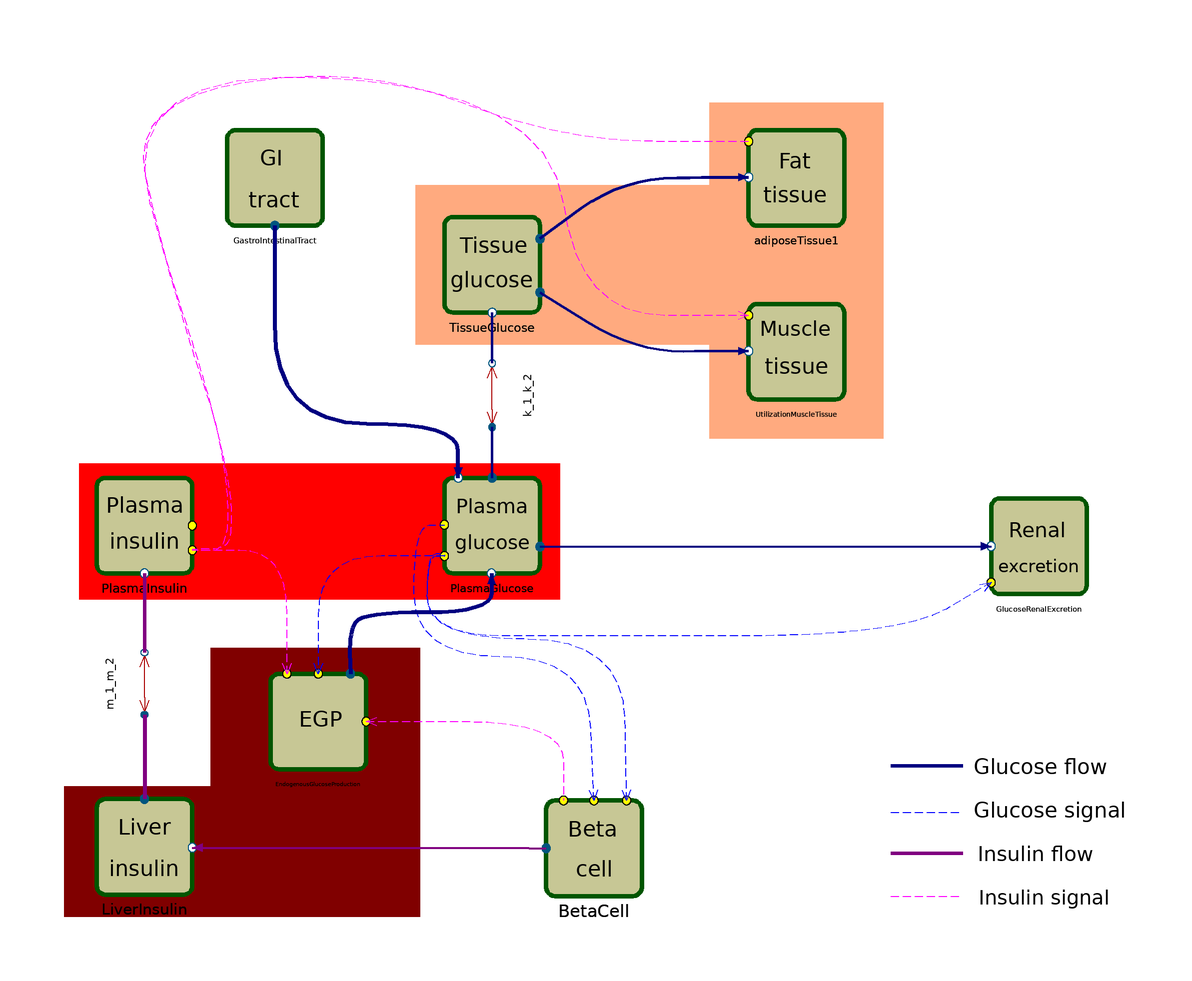

The component connection diagram of the Modelica model below, drawn from its own Placement and Line annotations.

model GlucoseInsulinModel
      extends BioChem.Compartments.MainCompartment(V.start=1.0);
      annotation(Diagram(coordinateSystem(extent={{-148.5,-105},{148.5,105}}, preserveAspectRatio=true, initialScale=0.1, grid={10,10}), graphics={Rectangle(visible=true, origin={-39.6875,-1.36711}, fillColor={255,0,0}, pattern=LinePattern.None, fillPattern=FillPattern.Solid, extent={{-55.2911,-15.5929},{55.2911,15.5929}}),Rectangle(visible=true, origin={-57.5522,-75}, fillColor={128,0,0}, pattern=LinePattern.None, fillPattern=FillPattern.Solid, extent={{-40.931,-15},{40.931,15}}),Rectangle(visible=true, origin={-40.7051,-45.0134}, fillColor={128,0,0}, pattern=LinePattern.None, fillPattern=FillPattern.Solid, extent={{-24.0839,-16.859},{24.0839,16.859}}),Rectangle(visible=true, origin={17.3745,60}, fillColor={255,170,127}, pattern=LinePattern.None, fillPattern=FillPattern.Solid, extent={{-35,-18.3307},{35,18.3307}}),Rectangle(visible=true, origin={70,58.6765}, fillColor={255,170,127}, pattern=LinePattern.None, fillPattern=FillPattern.Solid, extent={{-20,-38.6765},{20,38.6765}}),Line(visible=true, origin={100,-55.25}, points={{-8.26,0},{8.26,0}}, color={0,0,128}, thickness=1),Text(visible=true, origin={126.135,-55.59}, fillPattern=FillPattern.Solid, extent={{-15.6548,-4.41},{15.6548,4.41}}, textString="Glucose flow", fontName="Arial"),Line(visible=true, origin={100,-66.03}, points={{-8.26,0},{8.26,0}}, color={0,0,255}, pattern=LinePattern.Dash),Line(visible=true, origin={100,-85.28}, points={{-8.26,0},{8.26,0}}, color={255,0,255}, pattern=LinePattern.Dash),Line(visible=true, origin={100,-75.36}, points={{-8.26,0},{8.26,0}}, color={128,0,128}, thickness=1),Text(visible=true, origin={128.34,-65.59}, fillPattern=FillPattern.Solid, extent={{-17.8596,-4.41},{17.8596,4.41}}, textString="Glucose signal", fontName="Arial"),Text(visible=true, origin={124.953,-75.59}, fillPattern=FillPattern.Solid, extent={{-13.3507,-4.41},{13.3507,4.41}}, textString="Insulin flow", fontName="Arial"),Text(visible=true, origin={126.987,-85.59}, fillPattern=FillPattern.Solid, extent={{-15.3871,-4.41},{15.3871,4.41}}, textString="Insulin signal", fontName="Arial")}), experiment(StartTime=0.0, StopTime=420, NumberOfIntervals=-1, Algorithm="dassl", Tolerance=1e-06), Documentation(info="<html>
<h1>A Whole Body Model of the Glucose Insulin System</h1>

This model is presented in <i>Hierarchical modeling of diabetes</i> by
Elin Nyman, ISRN:LiU-IKE-EX-09/14. Linköping University 2009.<br><br>

This whole-body model of the glucose insulin system shows the flows and concentrations of insulin and glucose during and after a meal. Mechanistic details on a cellular level are included in the module describing the fat tissue. The model can be used to study diabetes and other related diseases.
<h2>The Fat Tissue Module</h2>
The module describing the fat cells includes the main parts of the insulin signaling network of fat cells. This process starts with insulin molecules that bind to the insulin receptor (IR) in the cell membrane. This activates (phosphorylates) IR. Active IR phosphorylates the insulin receptor substrate protein 1 (IRS1) inside the cell on selective tyrosine sites. These phosphorylations are used as docking sites by downstream effector molecules. The next important step in this path is the activation of protein kinase B (PKB). PKB regulates the translocation of vesicles including glucose transporter 4 (GLUT4) from the cytosol to the plasma membrane. The vesicles merge into the membrane where GLUT4 starts to transport glucose from the interstitial fluid to the inside of the cell. This signaling cascade is shown in Figure 1. GLUT1 or glucose transporter 1 is the other glucose transporter that exists in fat cells. GLUT1 continuously transports small amounts of glucose into the cells for the basal needs.


<a name=\"fig1\"></a>
<img src=\"../Images/Insulin.png\" alt=\"Fig1: A simplified picture of the insulin signaling network and the glucose uptake in fat cells\"><br>
<i>Figure 1: A simplified picture of the insulin signaling network and the glucose uptake in fat cells.</i><br>


<h2>Simulations</h2>
The simulation results of the whole body level are shown in the  <a href=\"#fig2\">Figure 2</a>,  <a href=\"#fig3\">Figure 3</a> and  <a href=\"#fig4\">Figure 4</a>. The concentrations of insulin and glucose are shown in <a href=\"#fig2\">Figure 2</a> and the three flows: insulin from beta cells to liver, glucose from liver to plasma, and glucose from intestine to plasma, in <a href=\"#fig3\">Figure 3</a>. 

<a href=\"#fig4\">Figure 4</a> shows a simulation of the glucose uptake by fat cells.<br>





<a name=\"fig2\"></a>
<img src=\"../Images/Glucose2.png\" alt=\"Fig2: Simulation results\">
<a name=\"fig3\"></a>
<img src=\"../Images/Glucose3.png\" alt=\"Fig3: Simulation results\">
<a name=\"fig4\"></a>
<img src=\"../Images/Glucose4.png\" alt=\"Fig4: Simulation results\">


</html>", revisions=""));
      BioChem.Examples.GlucoseInsulinModel.Utilities.Parts.GastroIntestinalTract GastroIntestinalTract annotation(Placement(visible=true, transformation(origin={-50,80}, extent={{-10,-10},{10,10}}, rotation=0)));
      BioChem.Examples.GlucoseInsulinModel.Utilities.Parts.TissueGlucose TissueGlucose annotation(Placement(visible=true, transformation(origin={0,60}, extent={{-10,-10},{10,10}}, rotation=0)));
      BioChem.Examples.GlucoseInsulinModel.Utilities.Parts.GlucoseRenalExcretion GlucoseRenalExcretion annotation(Placement(visible=true, transformation(origin={125.793,-4.74893}, extent={{-10,-10},{10,10}}, rotation=0)));
      BioChem.Examples.GlucoseInsulinModel.Utilities.Parts.PlasmaGlucose PlasmaGlucose annotation(Placement(visible=true, transformation(origin={0,0}, extent={{-10,-10},{10,10}}, rotation=0)));
      BioChem.Examples.GlucoseInsulinModel.Utilities.Parts.PlasmaInsulin PlasmaInsulin annotation(Placement(visible=true, transformation(origin={-80,0}, extent={{-10,-10},{10,10}}, rotation=0)));
      BioChem.Examples.GlucoseInsulinModel.Utilities.Parts.UtilizationMuscleTissue UtilizationMuscleTissue annotation(Placement(visible=true, transformation(origin={70,40}, extent={{-10,-10},{10,10}}, rotation=0)));
      BioChem.Examples.GlucoseInsulinModel.Utilities.Reactions.ReversibleFlowReaction k_1_k_2(k_1=0.065, k_2=0.079) annotation(Placement(visible=true, transformation(origin={0,30}, extent={{-6.52644,-6.52644},{6.52644,6.52644}}, rotation=-270)));
      BioChem.Examples.GlucoseInsulinModel.Utilities.Parts.LiverInsulin LiverInsulin annotation(Placement(visible=true, transformation(origin={-80,-73.9076}, extent={{-10,-10},{10,10}}, rotation=0)));
      BioChem.Examples.GlucoseInsulinModel.Utilities.Parts.EndogenousGlucoseProduction EndogenousGlucoseProduction annotation(Placement(visible=true, transformation(origin={-40,-45.0779}, extent={{-10,-10},{10,10}}, rotation=0)));
      BioChem.Examples.GlucoseInsulinModel.Utilities.Reactions.ReversibleFlowReaction m_1_m_2(k_2=0.484, k_1=0.19) annotation(Placement(visible=true, transformation(origin={-80,-36.3608}, extent={{-6.36084,6.36084},{6.36084,-6.36084}}, rotation=90)));
      BioChem.Examples.GlucoseInsulinModel.Utilities.Parts.BetaCell BetaCell annotation(Placement(visible=true, transformation(origin={23.4019,-74.2468}, extent={{-10,-10},{10,10}}, rotation=0)));
      BioChem.Examples.GlucoseInsulinModel.Utilities.Parts.AdiposeTissue.AdiposeTissue adiposeTissue1 annotation(Placement(visible=true, transformation(origin={70,80}, extent={{-10,-10},{10,10}}, rotation=0)));
    equation 
      connect(UtilizationMuscleTissue.I_connector,PlasmaInsulin.I_signal_connector) annotation(Line(visible=true, origin={-35.44,35.5}, points={{94.44,12.857},{55.44,12.86},{48.33,64.5},{-52.076,70.3333},{-34.56,6.90118},{-26.6353,-15.5},{-24.56,-41.27},{-33.56,-41.27},{-33.56,-41.182}}, color={255,0,255}, pattern=LinePattern.Dash, arrow={Arrow.Open,Arrow.None}, smooth=Smooth.Bezier));
      connect(adiposeTissue1.I_connector,PlasmaInsulin.I_signal_connector) annotation(Line(visible=true, origin={-42.08,44.79}, points={{101.078,43.5978},{58.03,43.6},{12.08,61.3825},{-41.3655,52.9023},{-34.2421,19.3206},{-23.7266,-12.2259},{-17.92,-36.99},{-17.92,-47.1645},{-19.65,-50.22},{-26.92,-50.22},{-26.9223,-50.4722}}, color={255,0,255}, pattern=LinePattern.Dash, smooth=Smooth.Bezier));
      connect(TissueGlucose.U_idf_connector,adiposeTissue1.G_t_connector) annotation(Line(visible=true, origin={38.75,76.58}, points={{-27.75,-10.58},{-8.75,3.42},{16.25,3.58},{20.25,3.58}}, color={0,0,128}, thickness=1, arrow={Arrow.None,Arrow.Filled}, smooth=Smooth.Bezier));
      connect(BetaCell.G_connector,PlasmaGlucose.G_signal_connector) annotation(Line(visible=true, origin={-0.71,-20.49}, points={{24.11,-42.76},{22.75,-9.7},{-17.27,-9.7},{-17.27,20.49},{-10.29,20.68}}, color={0,0,255}, pattern=LinePattern.Dash, arrow={Arrow.Open,Arrow.None}, smooth=Smooth.Bezier));
      connect(BetaCell.G_p_connector,PlasmaGlucose.G_p_connector) annotation(Line(visible=true, origin={3.93,-21.62}, points={{26.99,-41.63},{26.31,-4.5},{-18.85,-4.5},{-18.85,14.62},{-14.93,14.62}}, color={0,0,255}, pattern=LinePattern.Dash, arrow={Arrow.Open,Arrow.None}, smooth=Smooth.Bezier));
      connect(GlucoseRenalExcretion.G_p_connector,PlasmaGlucose.G_p_connector) annotation(Line(visible=true, origin={37.56,-14.05}, points={{77.23,0.94},{56.28,-11.35},{-17.56,-11.35},{-52.49,-11.35},{-52.49,7.6},{-48.56,7.6},{-48.56,7.05}}, color={0,0,255}, pattern=LinePattern.Dash, arrow={Arrow.Open,Arrow.None}, smooth=Smooth.Bezier));
      connect(PlasmaGlucose.G_p_connector,EndogenousGlucoseProduction.G_p_connector) annotation(Line(visible=true, origin={-30.33,-16.03}, points={{19.33,9.03},{-9.67,9.03},{-9.67,-18.05}}, color={0,0,255}, pattern=LinePattern.Dash, arrow={Arrow.None,Arrow.Open}, smooth=Smooth.Bezier));
      connect(EndogenousGlucoseProduction.I_po_connector,BetaCell.I_po_connector) annotation(Line(visible=true, origin={1.27,-51.13}, points={{-30.27,6.06},{15.13,6.06},{15.13,-12.11}}, color={255,0,255}, pattern=LinePattern.Dash, arrow={Arrow.Open,Arrow.None}, smooth=Smooth.Bezier));
      connect(EndogenousGlucoseProduction.I_connector,PlasmaInsulin.I_signal_connector) annotation(Line(visible=true, origin={-54.49,-15.15}, points={{7.26,-18.93},{7.26,9.47},{-14.51,9.47}}, color={255,0,255}, pattern=LinePattern.Dash, arrow={Arrow.Open,Arrow.None}, smooth=Smooth.Bezier));
      connect(TissueGlucose.U_idm_connector,UtilizationMuscleTissue.G_t_connector) annotation(Line(visible=true, origin={45,46.91}, points={{-34,6.74021},{-12.0967,-6.91},{10,-6.74},{14,-6.748}}, color={0,0,128}, thickness=1, arrow={Arrow.None,Arrow.Filled}, smooth=Smooth.Bezier));
      connect(LiverInsulin.S_connector,BetaCell.S_connector) annotation(Line(visible=true, origin={-9.95,-74.17}, points={{-59.05,0.07},{18.35,0.07},{18.35,-0.07},{22.35,-0.07}}, color={128,0,128}, thickness=1, arrow={Arrow.Filled,Arrow.None}, smooth=Smooth.Bezier));
      connect(PlasmaGlucose.EGP_connector,EndogenousGlucoseProduction.EGP_connector) annotation(Line(visible=true, origin={-19.75,-20.03}, points={{19.58,9.03},{19.58,0.03},{-10.25,0.03},{-13.15,-4.55},{-12.87,-14.05}}, color={0,0,128}, thickness=1, arrow={Arrow.Filled,Arrow.None}, smooth=Smooth.Bezier));
      connect(PlasmaGlucose.E_connector,GlucoseRenalExcretion.productConnector1) annotation(Line(visible=true, origin={86.84,-4.8}, points={{-75.84,-0.05},{23.95,-0.05},{23.95,0.05},{27.95,0.05}}, color={0,0,128}, thickness=1, arrow={Arrow.None,Arrow.Filled}, smooth=Smooth.Bezier));
      connect(PlasmaGlucose.Ra_connector,GastroIntestinalTract.Ra_connector) annotation(Line(visible=true, origin={-28.9,31.7}, points={{21.1,-20.7},{21.1,-8.3},{-21.1,-8.3},{-21.1,37.3}}, color={0,0,128}, thickness=1, arrow={Arrow.Filled,Arrow.None}, smooth=Smooth.Bezier));
      connect(m_1_m_2.p1,PlasmaInsulin.I_connector) annotation(Line(visible=true, origin={-80,-20.1024}, points={{0,-9.10245},{0,9.10245}}, color={128,0,128}, thickness=1, smooth=Smooth.Bezier));
      connect(m_1_m_2.s1,LiverInsulin.I_connector) annotation(Line(visible=true, origin={-80,-53.2122}, points={{0,9.6954},{0,-9.6954}}, color={128,0,128}, thickness=1, smooth=Smooth.Bezier));
      connect(k_1_k_2.p1,TissueGlucose.G_connector) annotation(Line(visible=true, origin={0,43.17}, points={{0,-5.83},{0,5.83}}, color={0,0,128}, thickness=1, smooth=Smooth.Bezier));
      connect(k_1_k_2.s1,PlasmaGlucose.G_connector) annotation(Line(visible=true, origin={0,16.83}, points={{0,5.83},{0,-5.83}}, color={0,0,128}, thickness=1, smooth=Smooth.Bezier));
    end GlucoseInsulinModel;